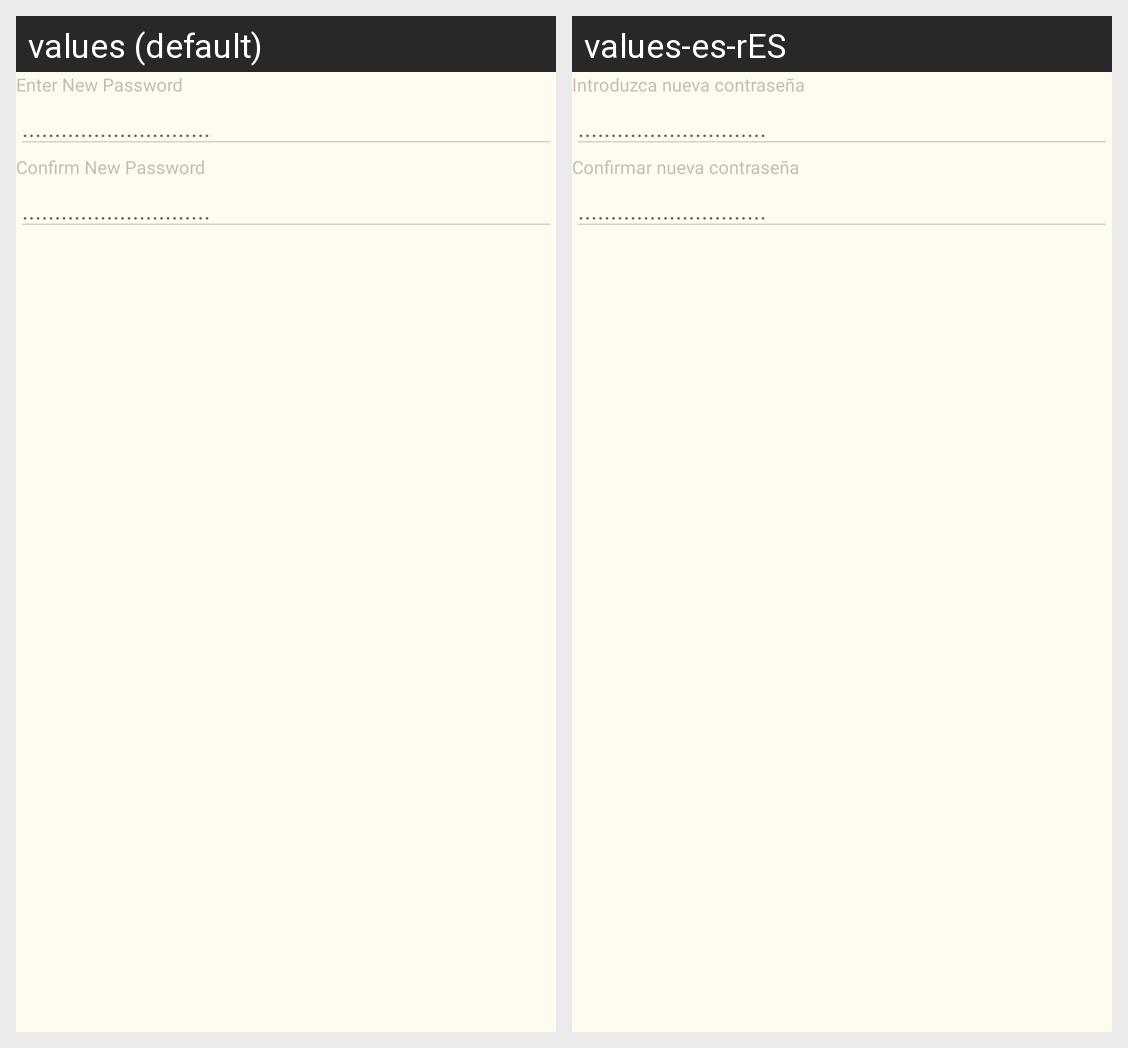

The same Android screen rendered under two of its app's locales, left to right. List the strings drawn on it with the default value and each locale's translation.
Android screen res/layout/fragment_change_password.xml rendered under 2 locales, left to right: values (default), values-es-rES. Device: Nexus 5 (rendered at 1080×1920; each locale shown at half size, 540×960, under a caption strip naming it); theme Theme.OpenBorders.
Strings drawn on this screen, with the default value and each locale's value (text and hints the layout hard-codes, and strings that could not be matched under every locale, appear in the picture but are not listed):

enter_new_password
  values: Enter New Password
  values-es-rES: Introduzca nueva contraseña

dots
  values: .............................
  values-es-rES: .............................

confirm_new_password
  values: Confirm New Password
  values-es-rES: Confirmar nueva contraseña
